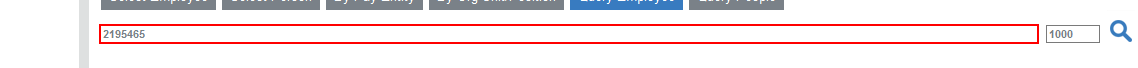
Task: Fixed Term Appointment Expiry
Workflow: Sandbox

Step 1: type "[employeeNumber+ "[k(enter)]"]" into the text box

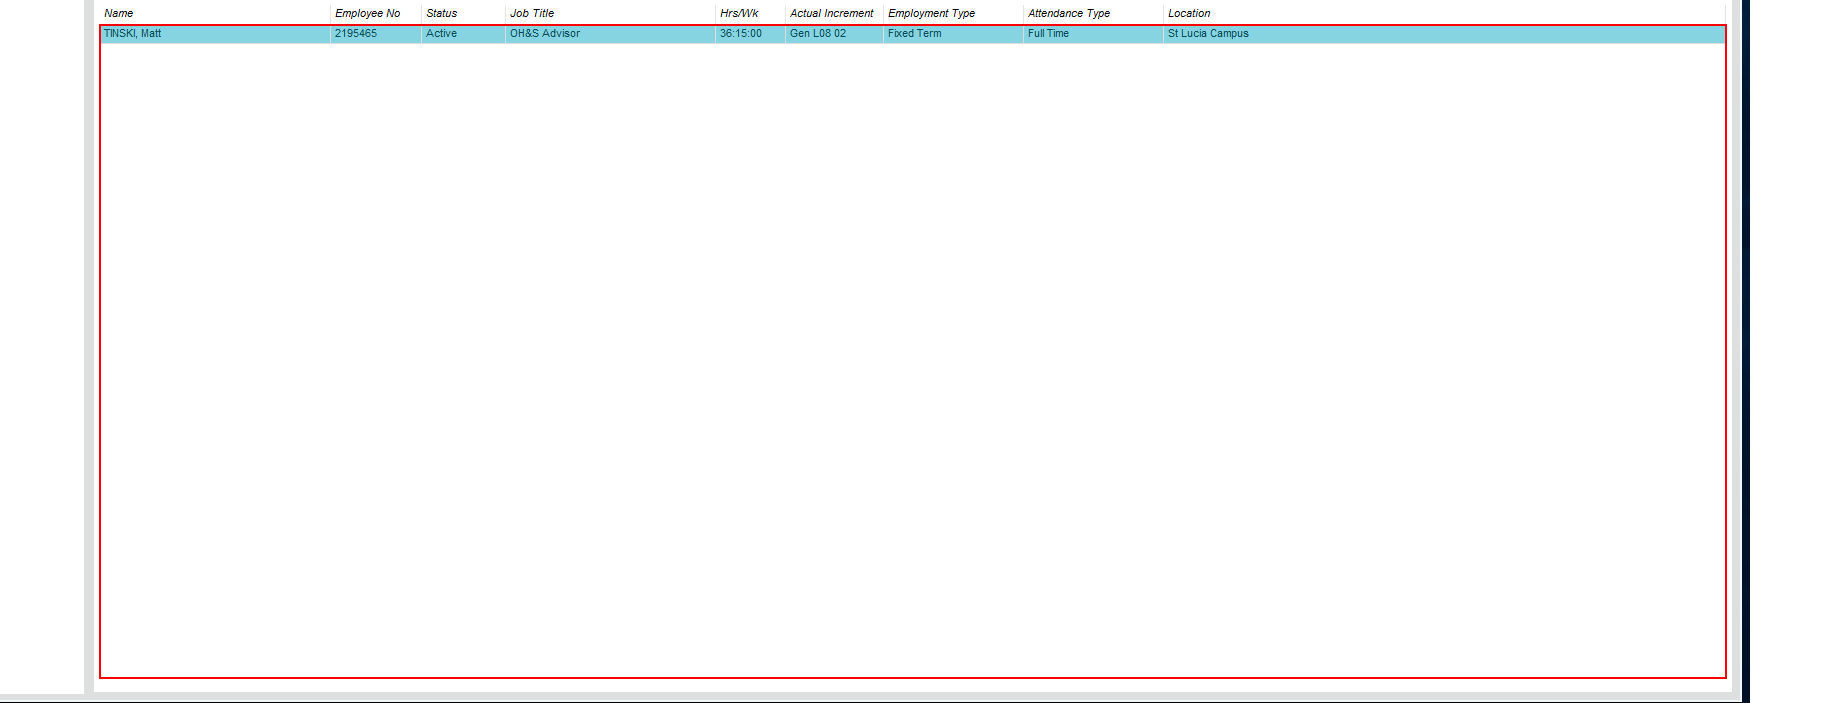
Step 2: get-text from the element

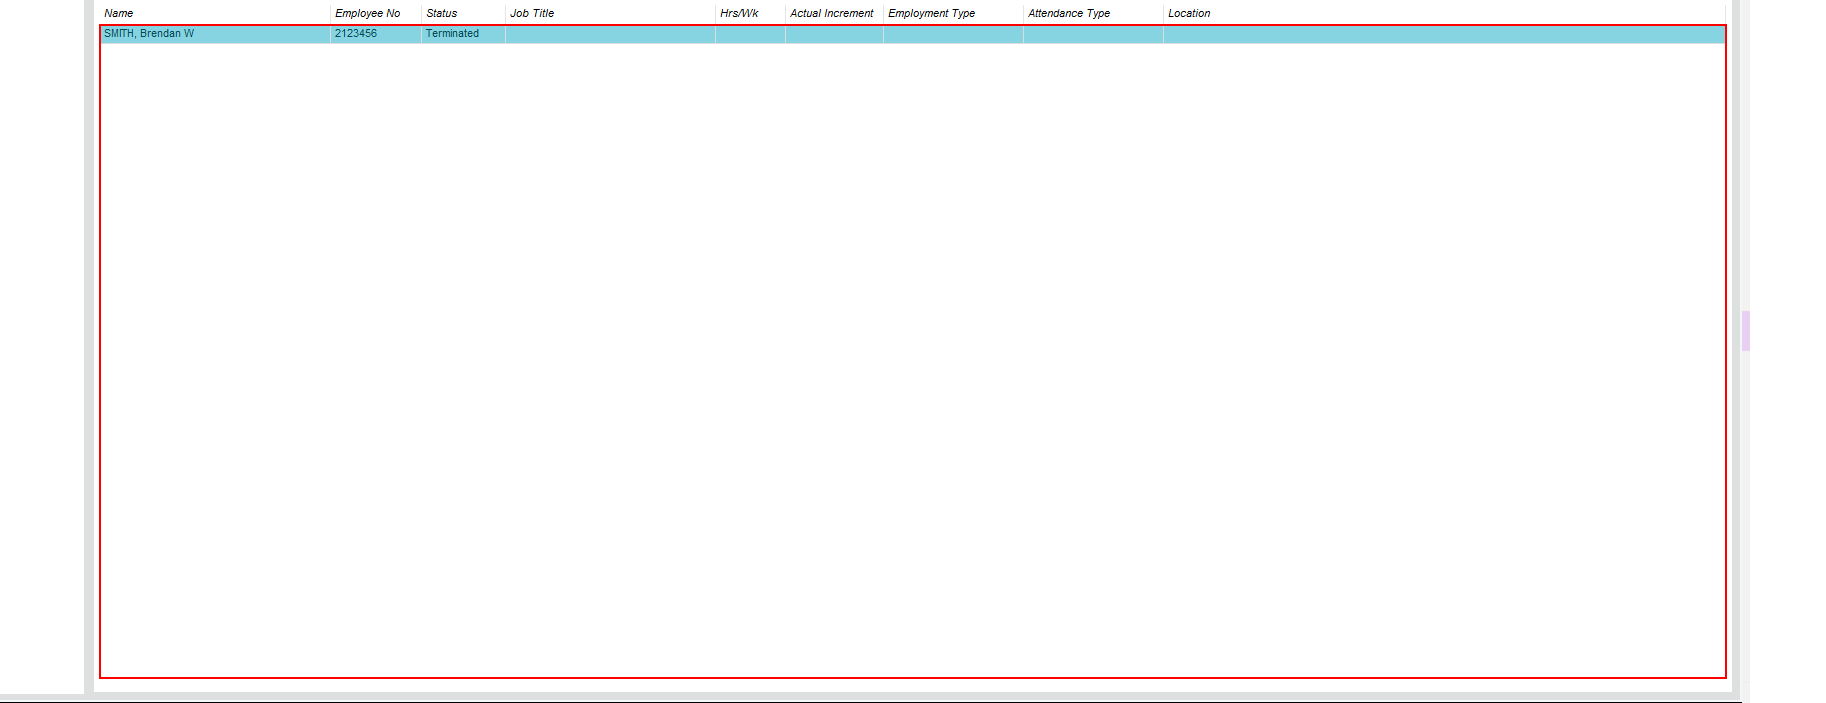
Step 3: click on the element

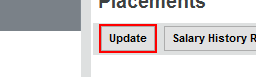
Step 4: click on the button in window 'Update'

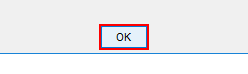
Step 5 [then]: click in window 'Aurion' (aurion.exe)

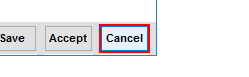
Step 6: click on the button in window 'Placement Processing' (aurion.exe)

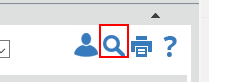
Step 7: click on the element

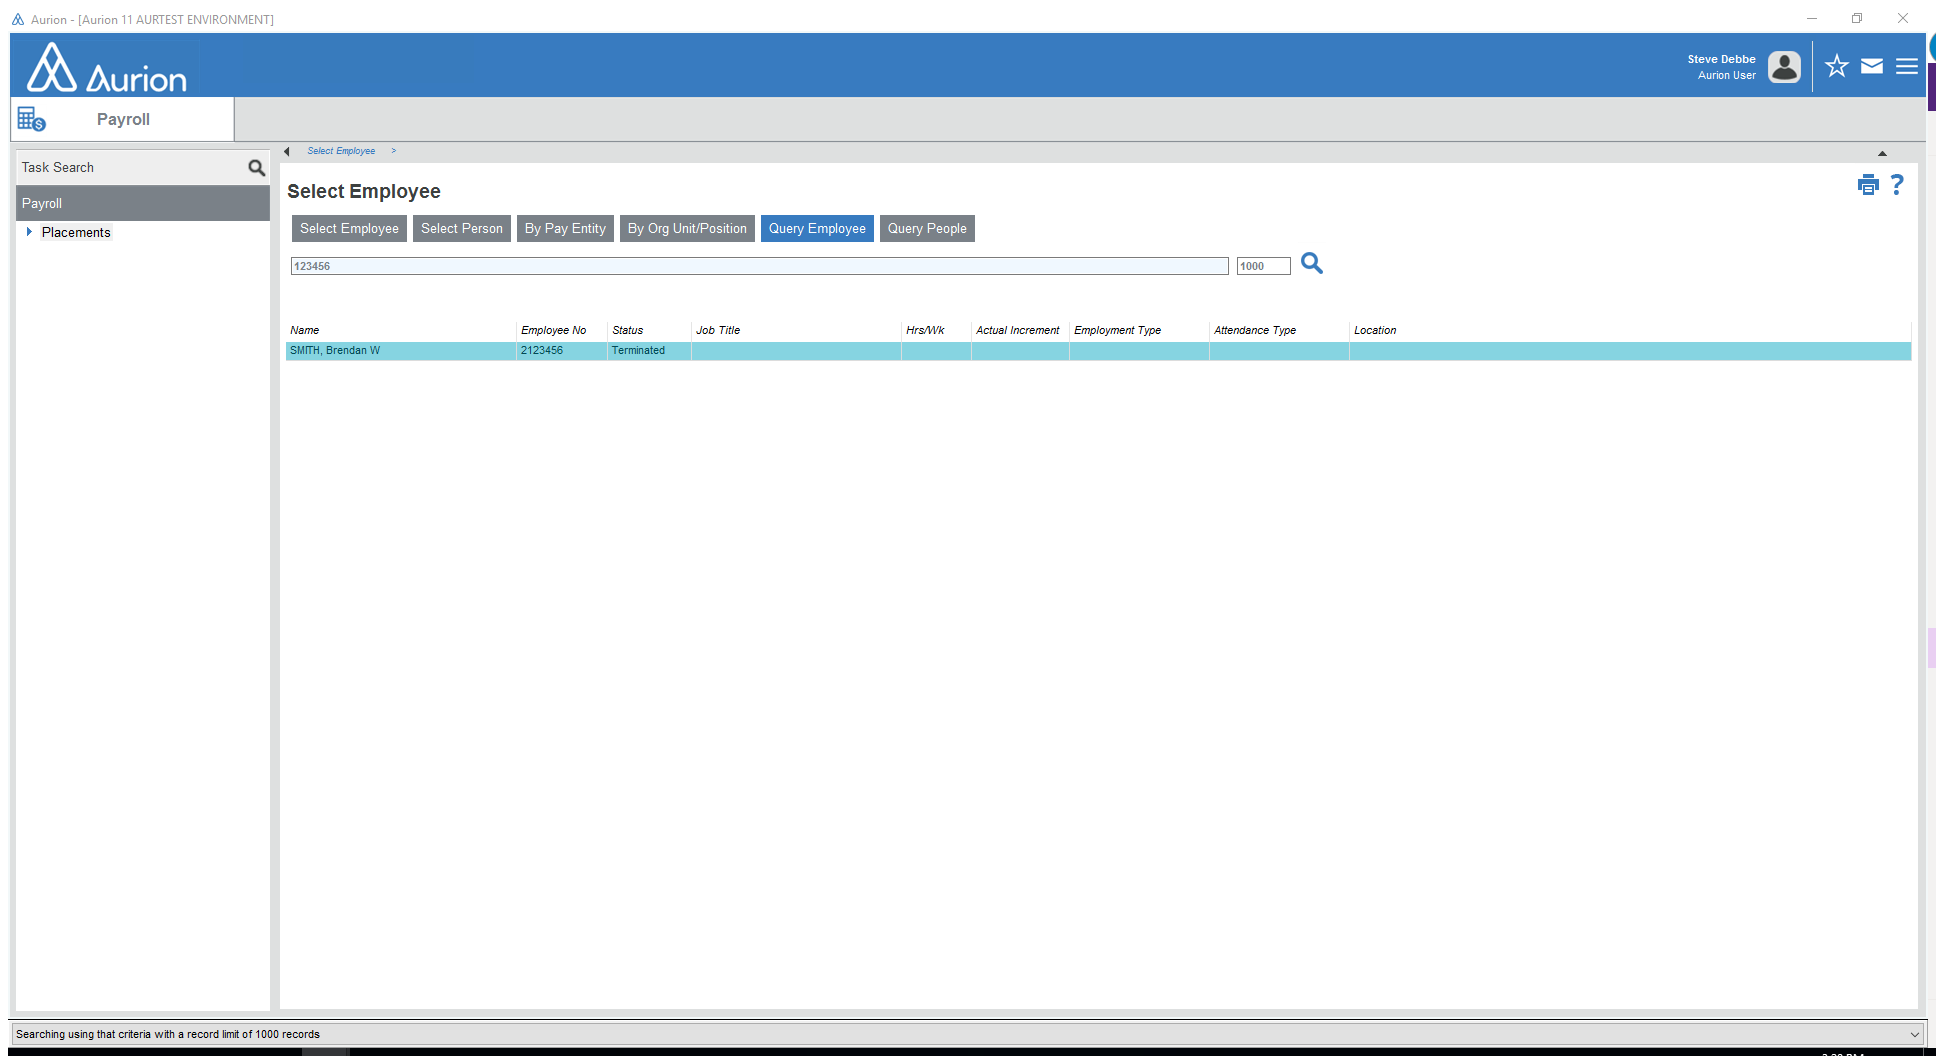
Step 8: Attach Window 'Aurion Au Uniapplic' on the element in window 'Aurion*' (aurion.exe)

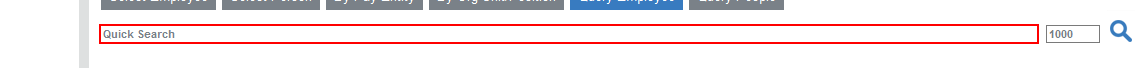
Step 9: type "123456" into the text box

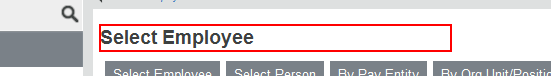
Step 10: Anchor Find Element 'Edit' on the text box 'Select Employee'

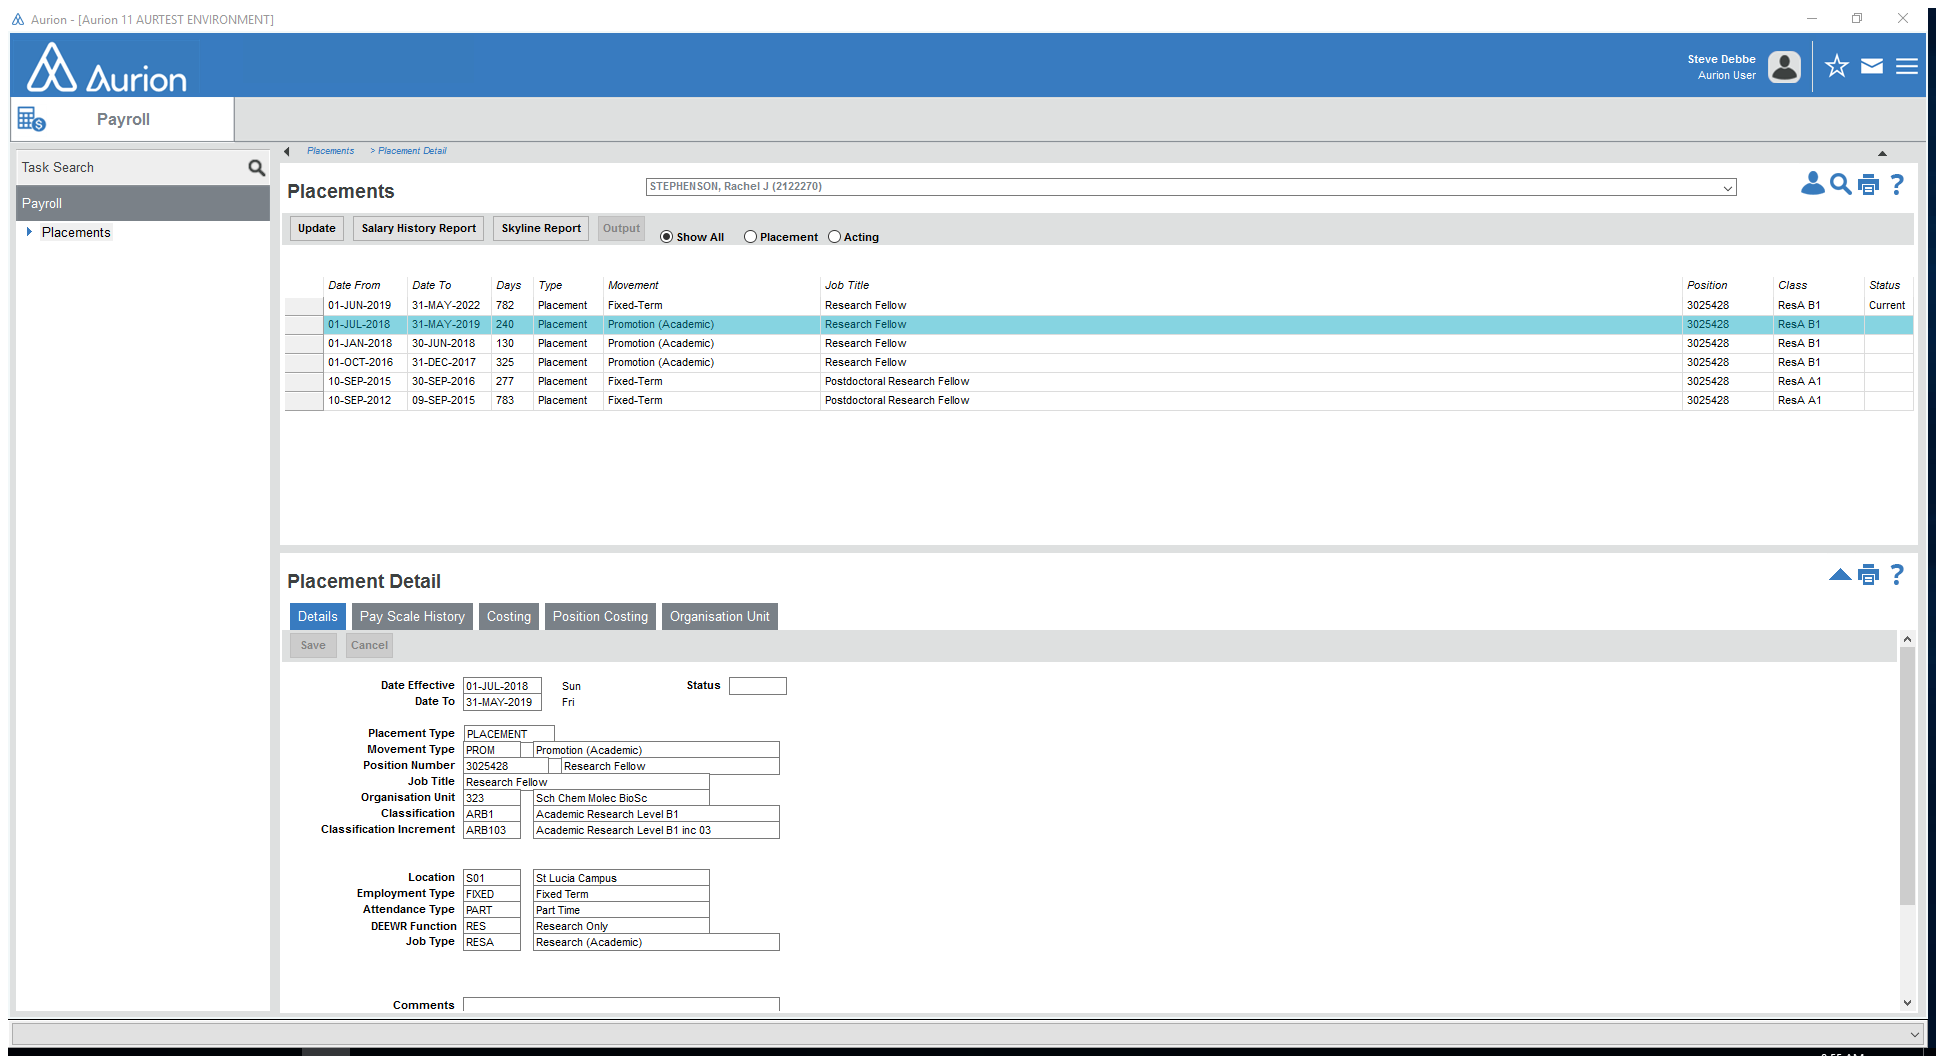
Step 11: Attach Window 'Aurion Au Uniapplic' on the element in window 'Aurion - [Aurion 11 AURTEST ENVIRONMENT]' (aurion.exe)

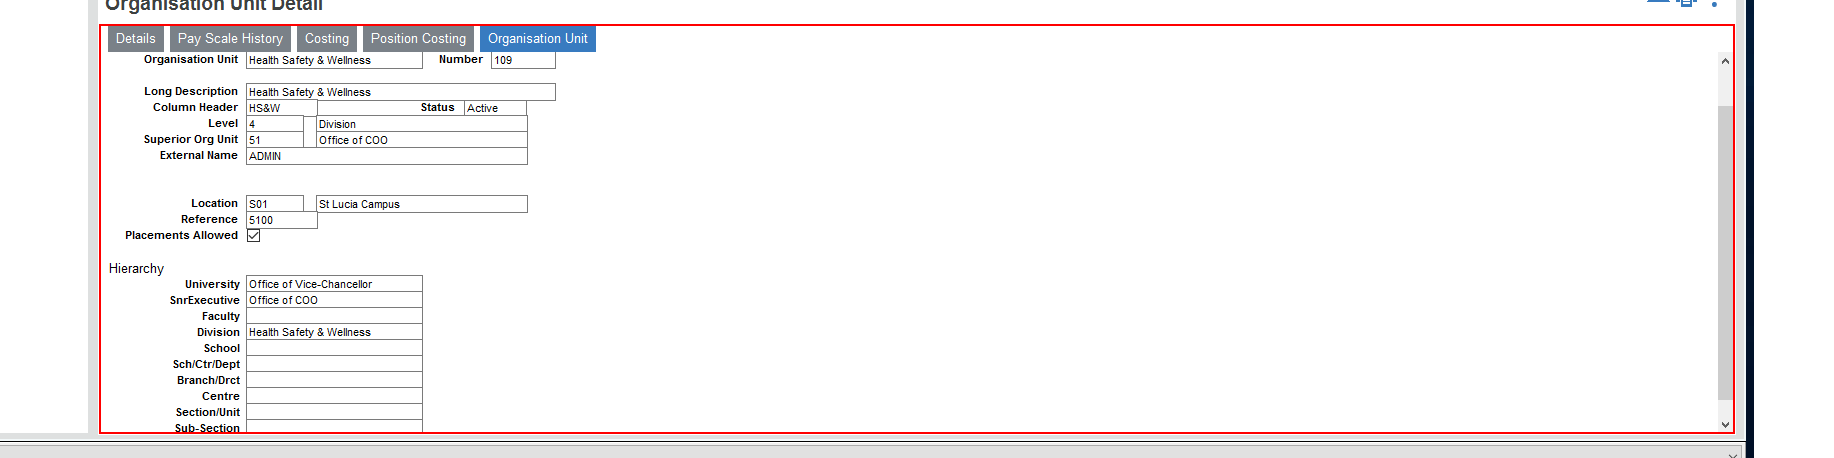
Step 12: click on the element

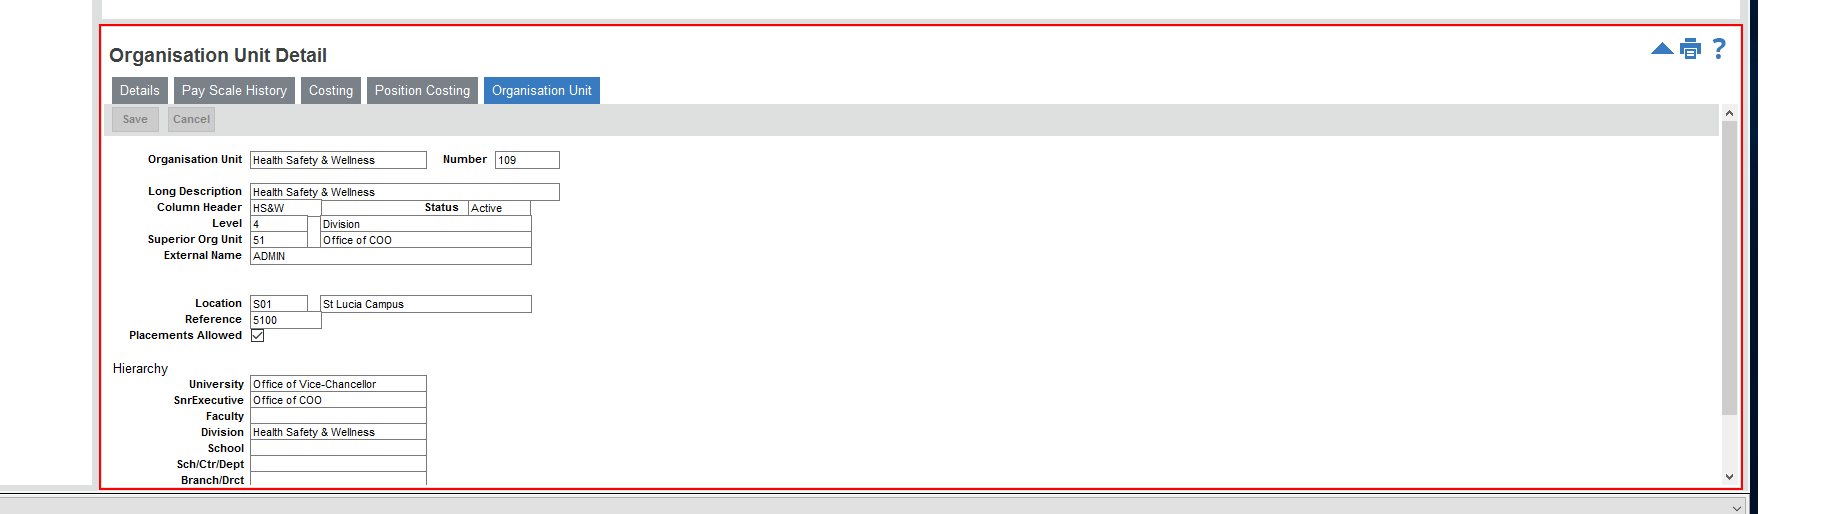
Step 13: get-text from the element

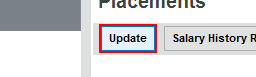
Step 14: click on the button in window 'Update'

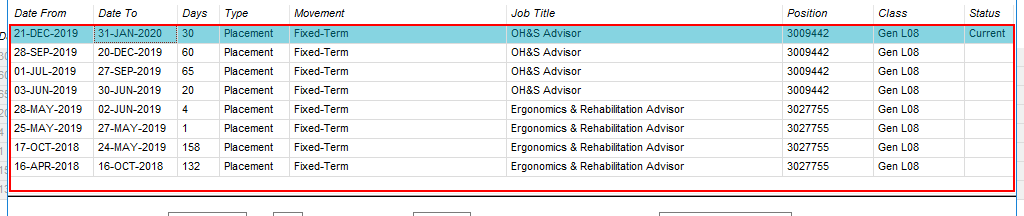
Step 15: get-text from the element in window 'Placement Processing' (aurion.exe)

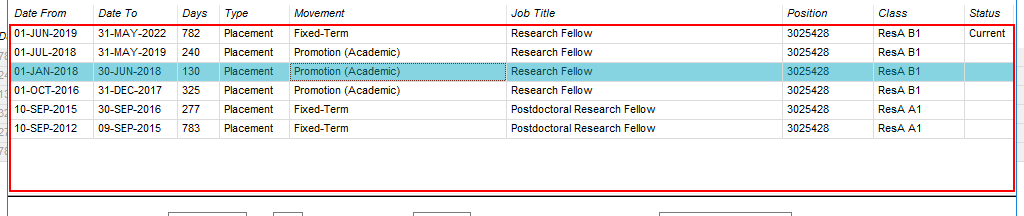
Step 16: click on the element in window 'Placement Processing' (aurion.exe)

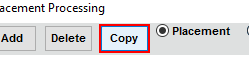
Step 17: click on the button in window 'Placement Processing' (aurion.exe)

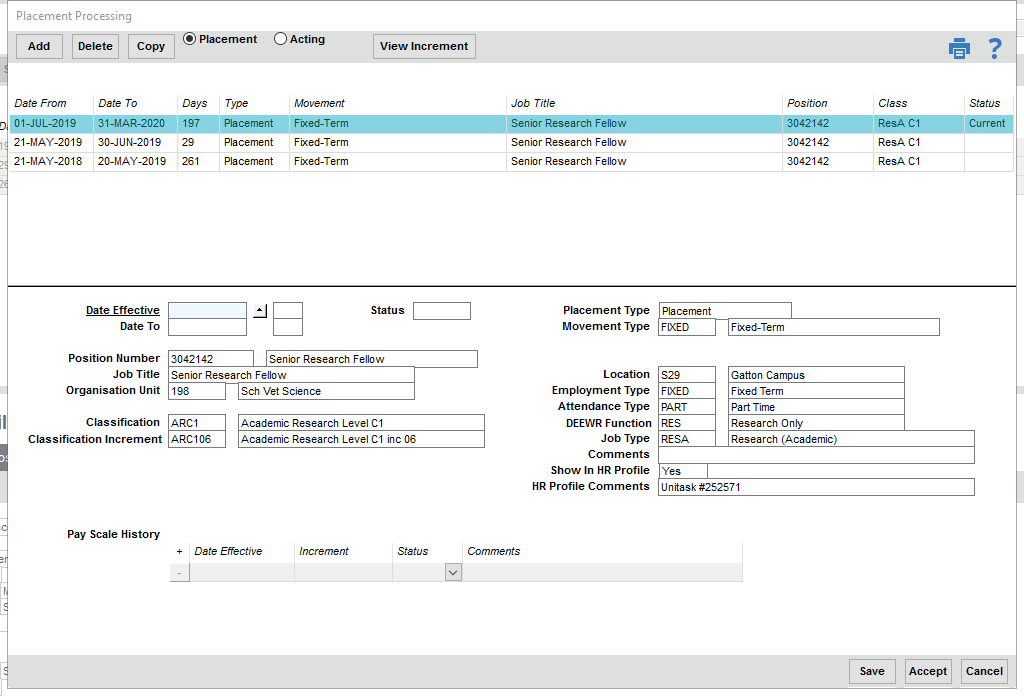
Step 18: Attach Window 'Placement Uniform' on the element in window 'Placement Processing' (aurion.exe)

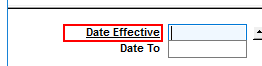
Step 19: click on the element

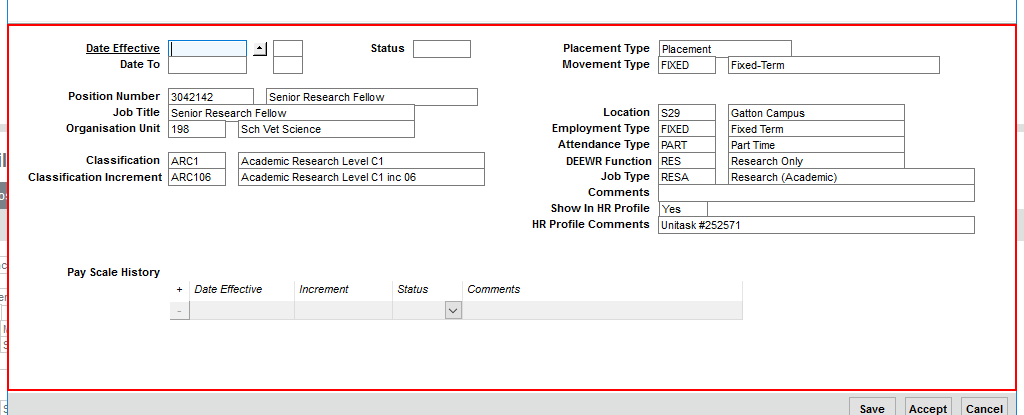
Step 20: type a value into the element (repeated 4 times)

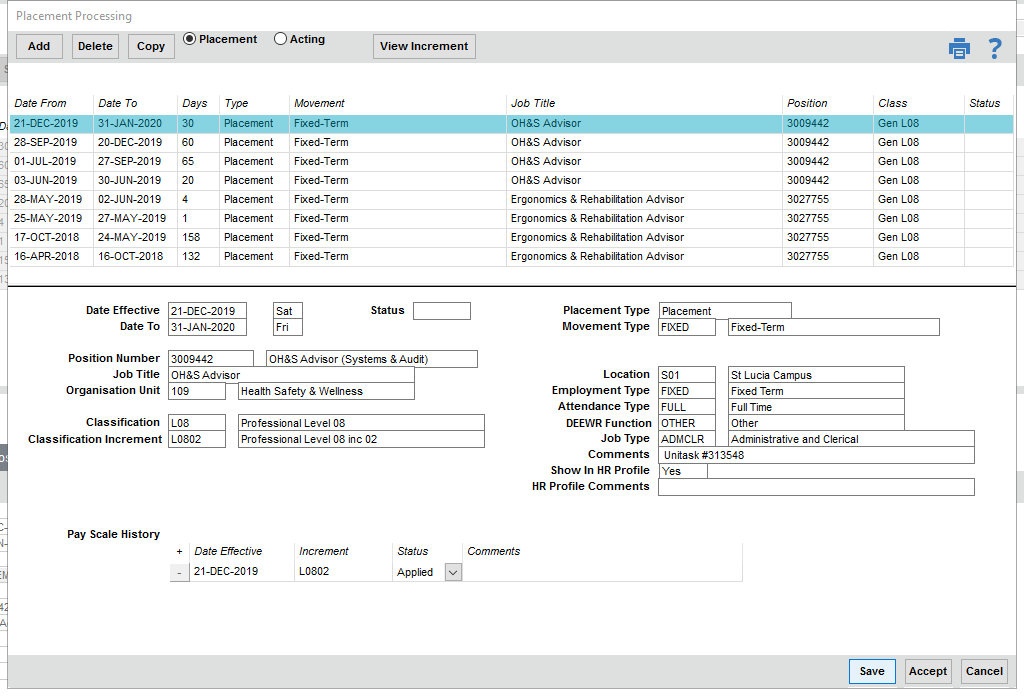
Step 24: Attach Window 'Placement Uniform' on the element in window 'Placement Processing' (aurion.exe)

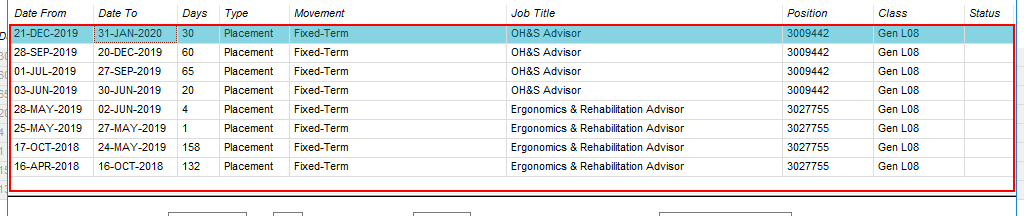
Step 25: get-text from the element

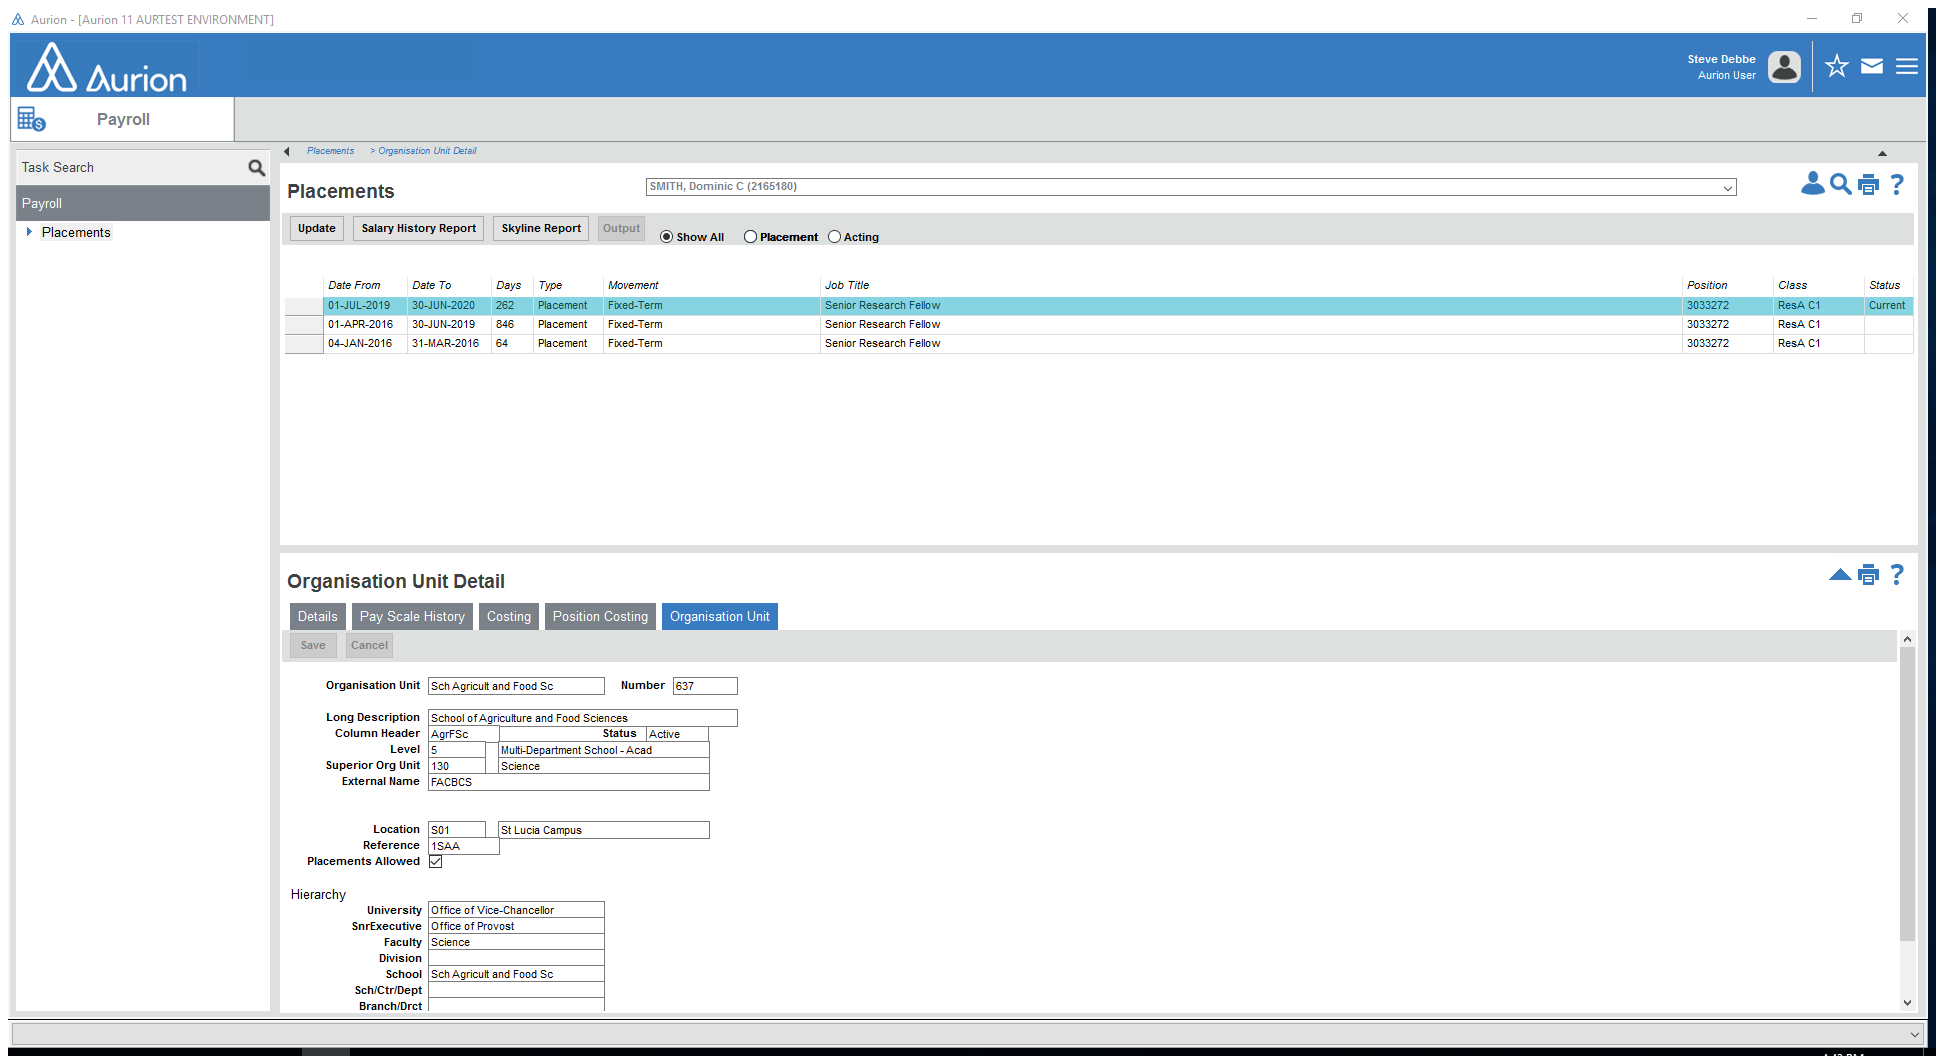
Step 26: Attach Window 'Aurion Au Uniapplic' on the element in window 'Aurion - [Aurion 11 AURTEST ENVIRONMENT]' (aurion.exe)

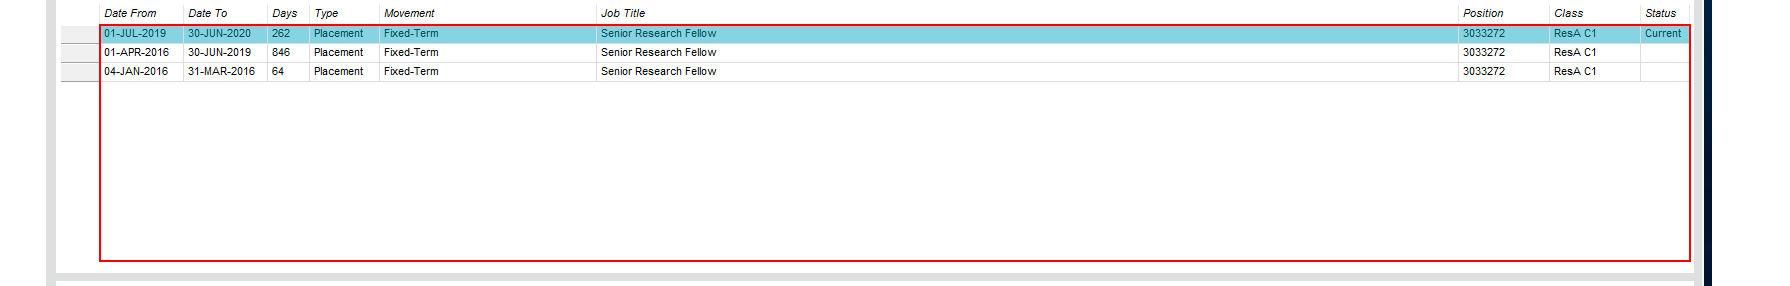
Step 27: get-text from the element

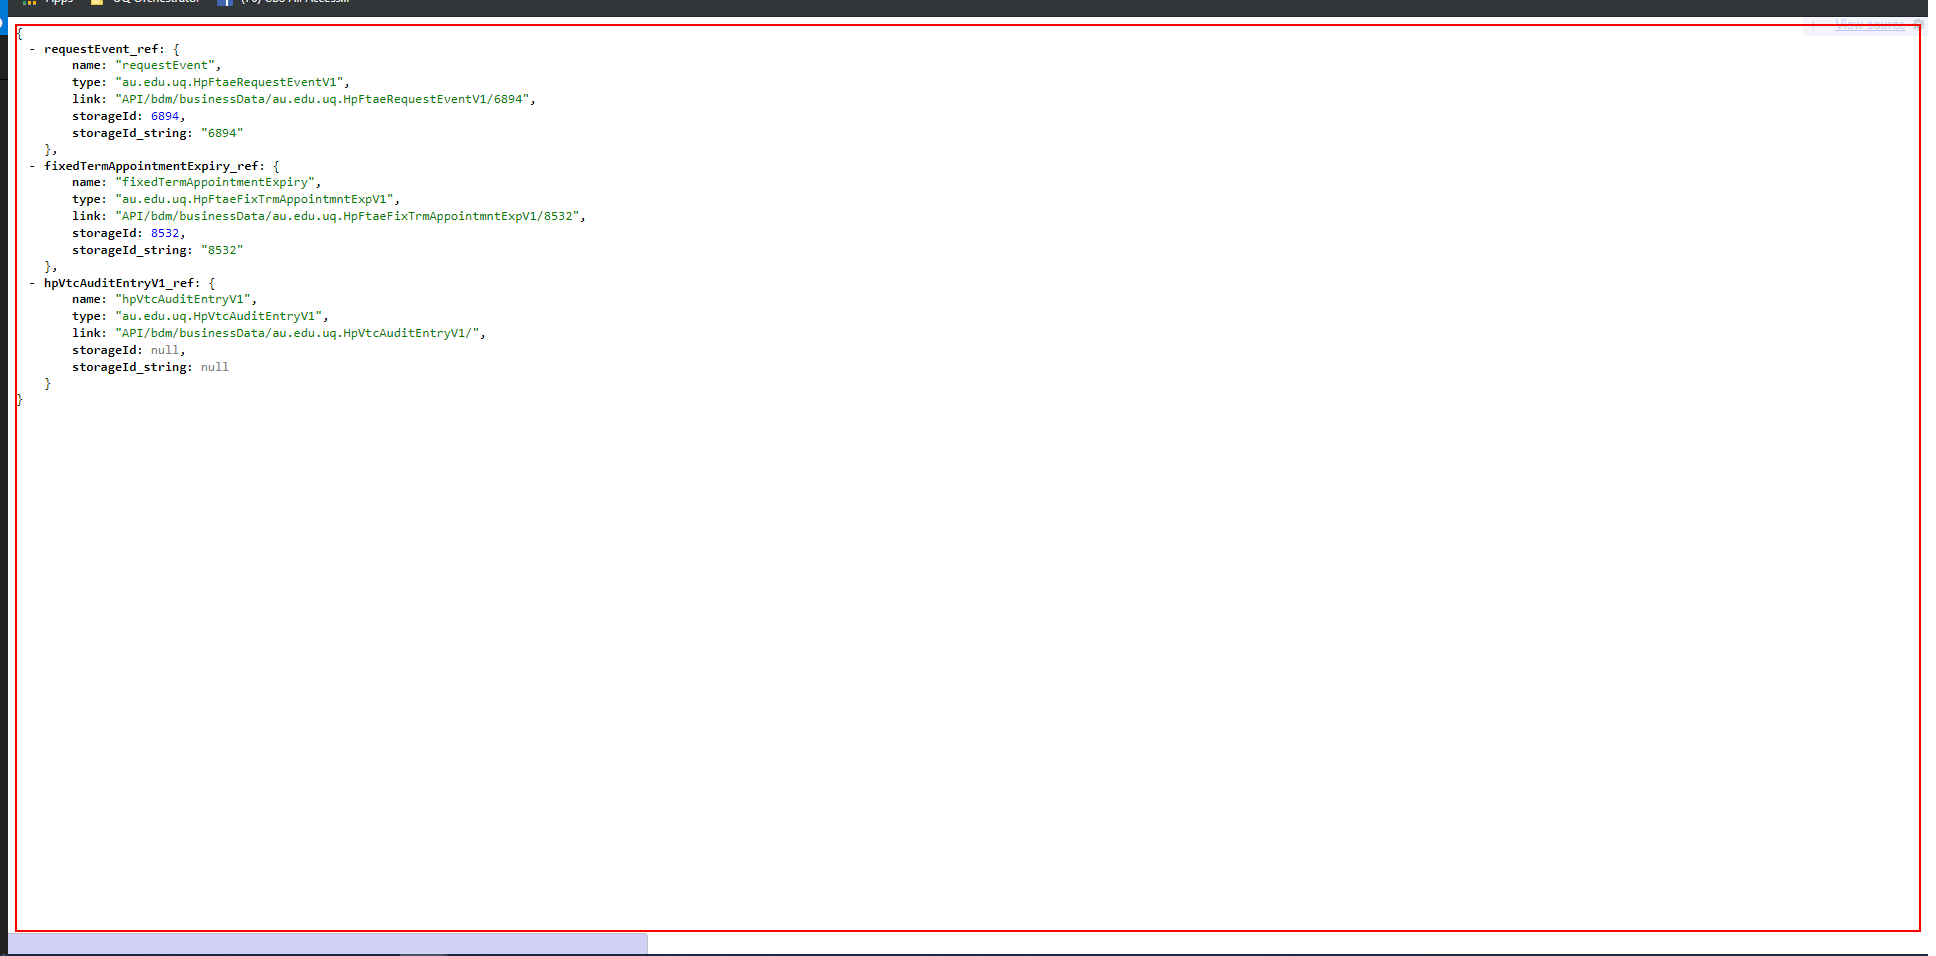
Step 28 [try]: get-text from the page (repeated 2 times)

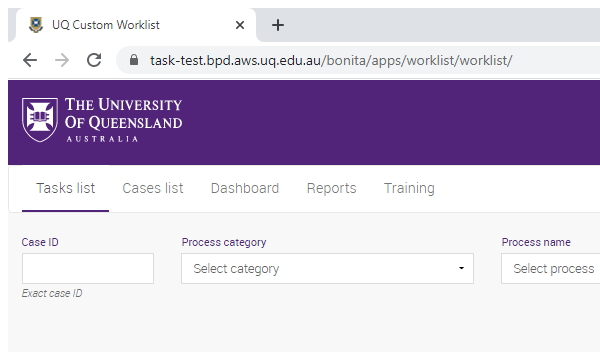
Step 30: Attach Browser 'chrome.exe UQ' in window 'UQ Custom Worklist' (chrome.exe)

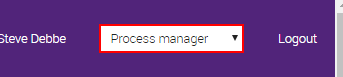
Step 31: select "Process manager" in the drop-down

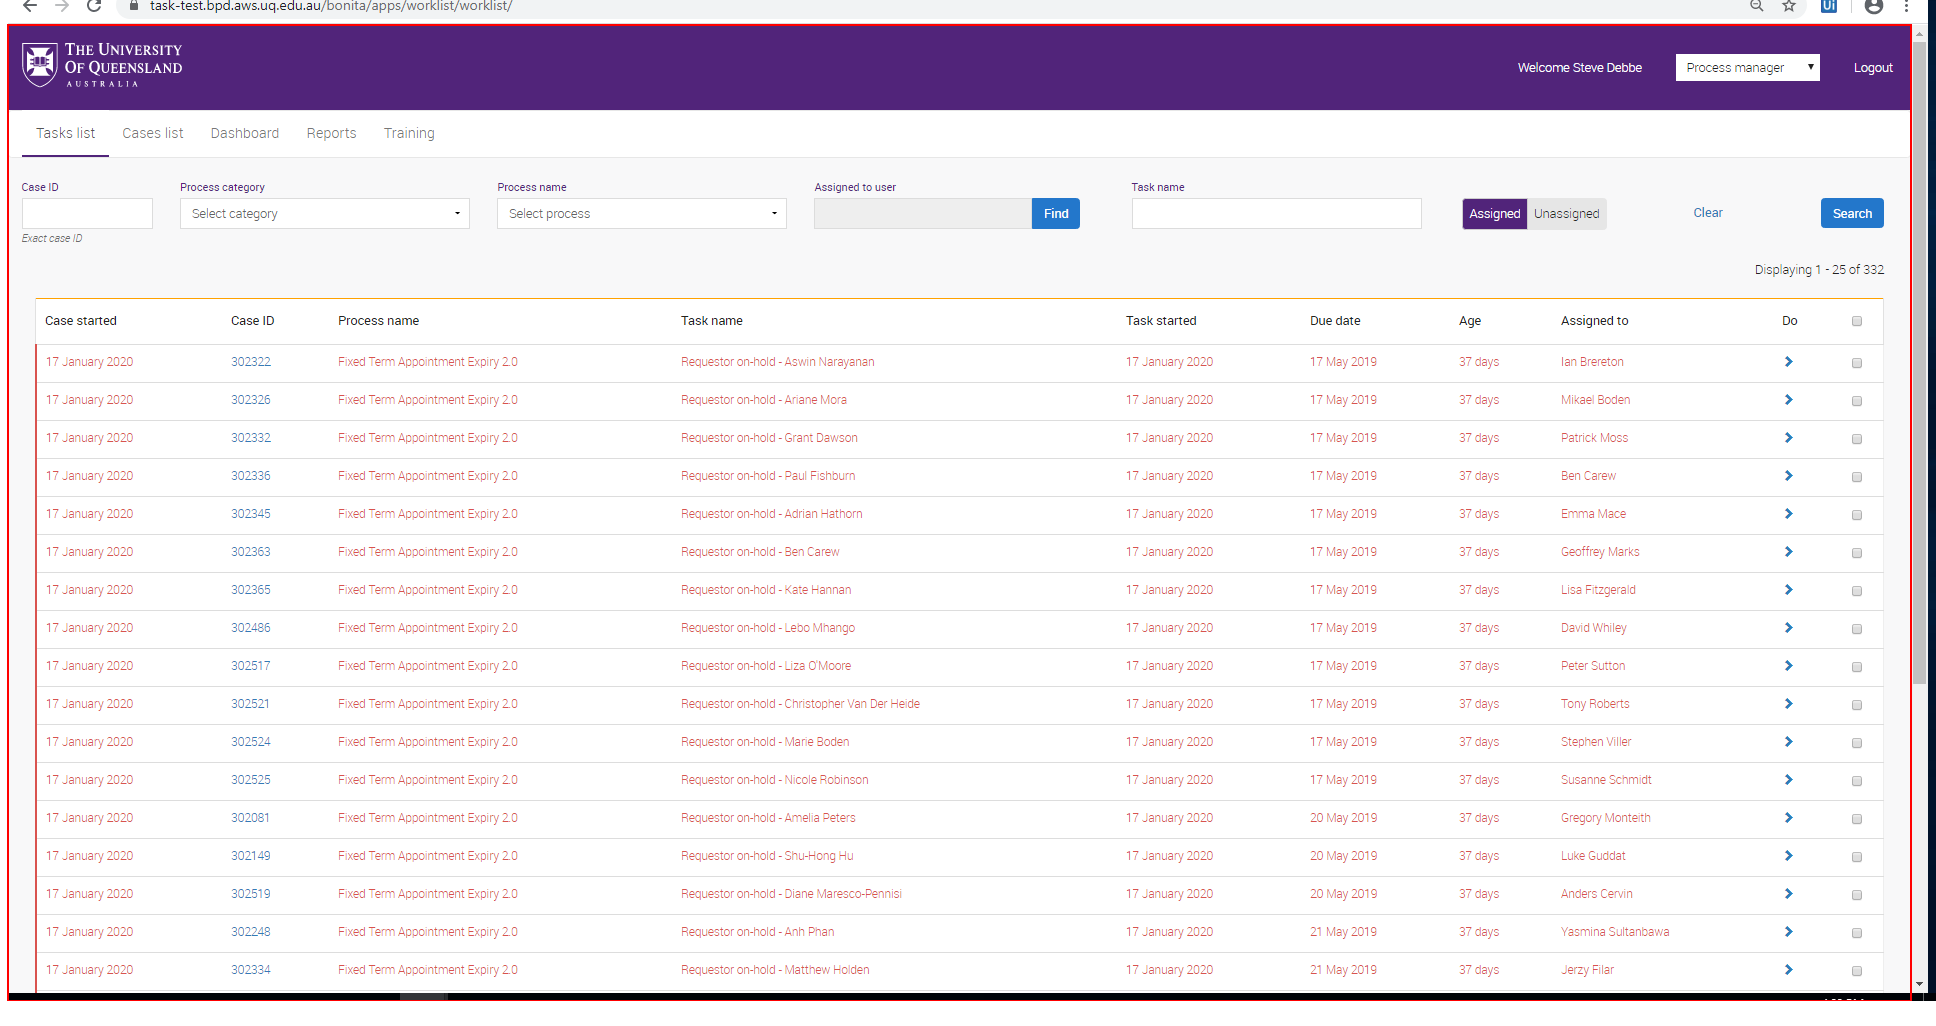
Step 32: get-attribute of the page

Step 33: get-text from the page (same screen as step 28)

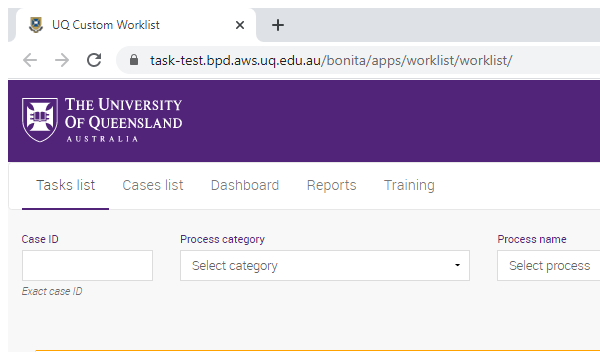
Step 34: Attach Browser 'chrome.exe UQ' in window 'UQ Custom Worklist' (chrome.exe)

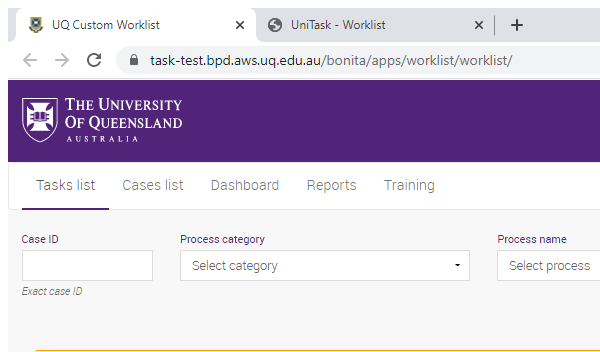
Step 35: Attach Browser 'chrome.exe UQ' in window 'UQ Custom Worklist' (chrome.exe)

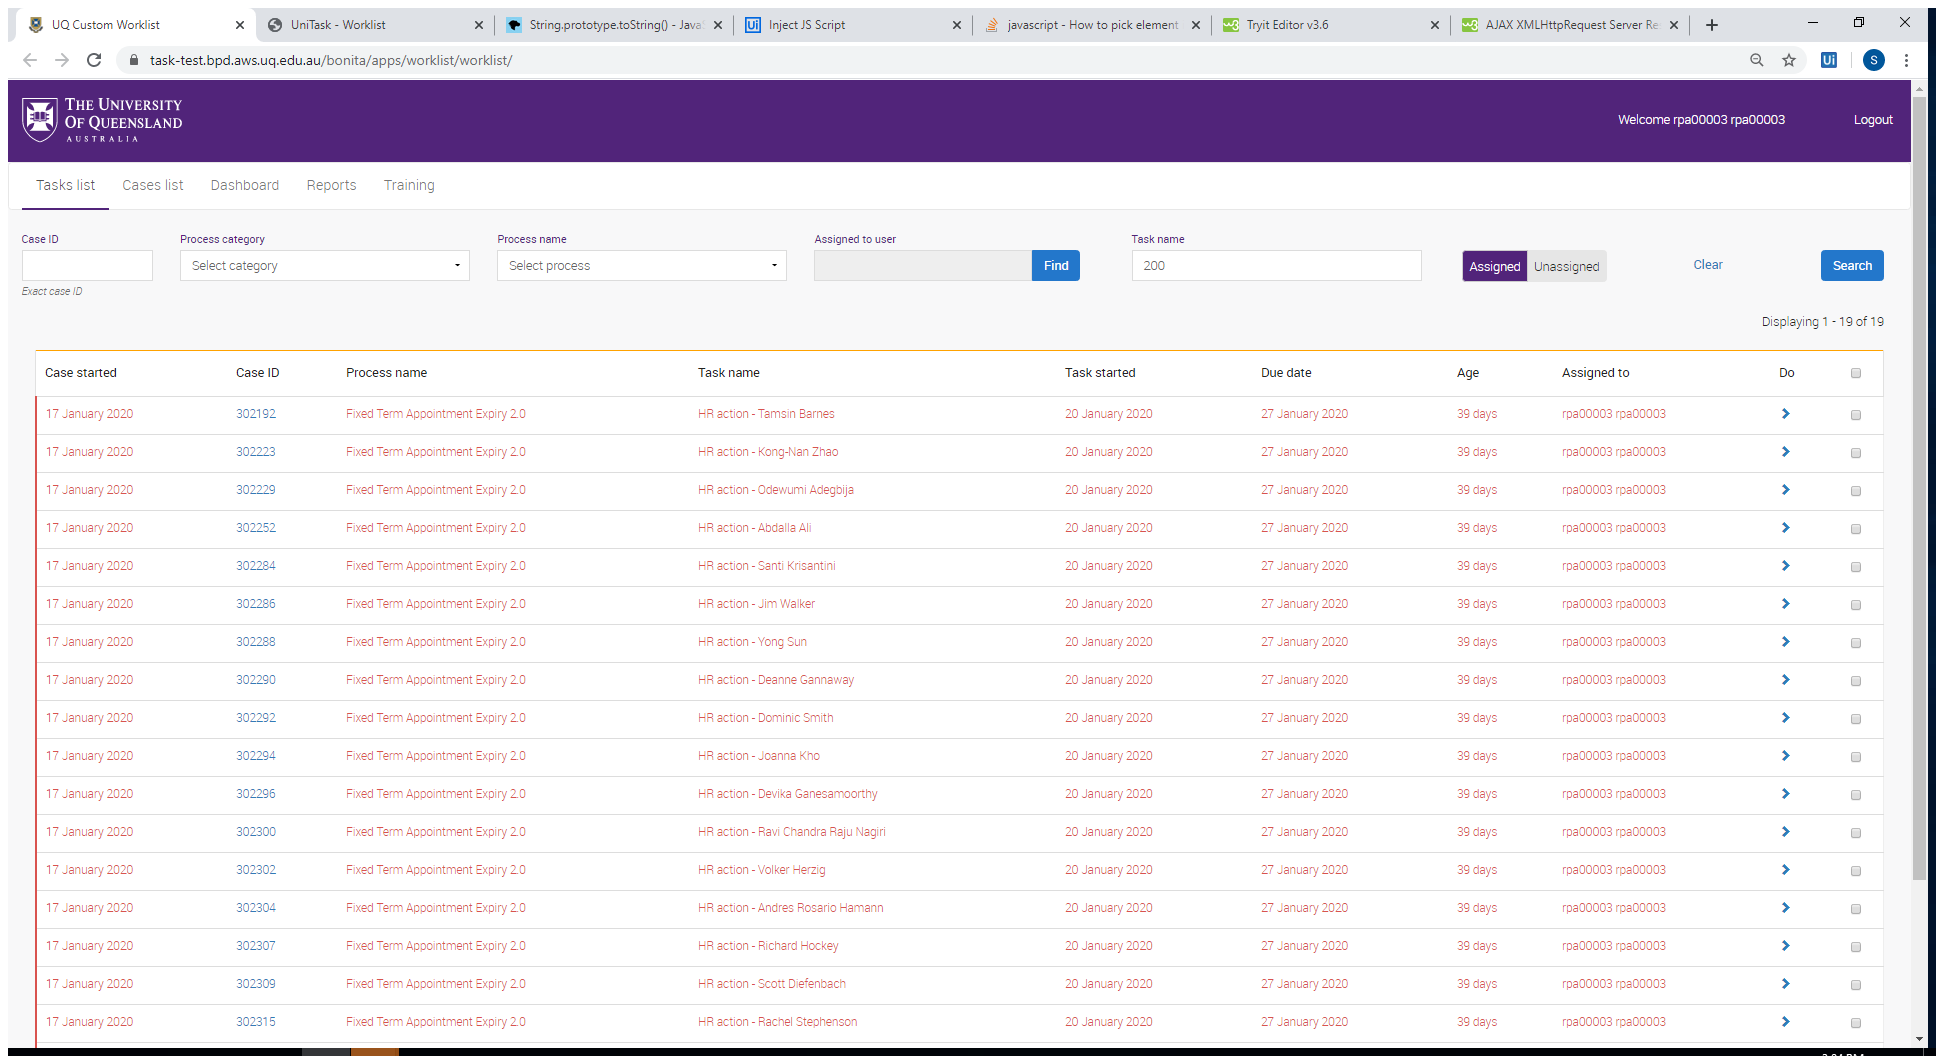
Step 36: Attach Browser 'UQ Custom Worklist' in window 'UQ Custom Worklist' (chrome.exe)

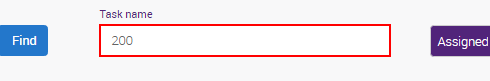
Step 37: get-text from the text box

Step 38: Attach Browser 'UQCustomW Page' in window 'UQ Custom Worklist' (chrome.exe) (same screen as step 36)

Step 39: get-text from the text box (same screen as step 37)